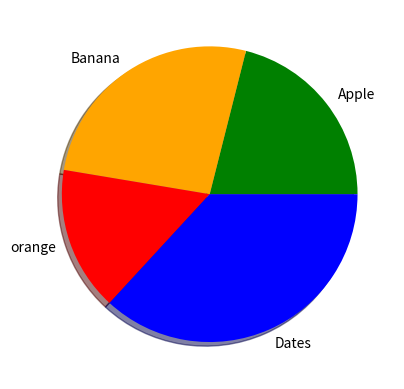

This figure's Python source:
import matplotlib.pyplot as plt
import numpy as np
y=np.array([20,25,15,35])
mylabels=["Apple","Banana","orange","Dates"]
mycolors=["green","orange","red","b"]
plt.pie(y,labels=mylabels,shadow=True,colors=mycolors)
plt.show()
